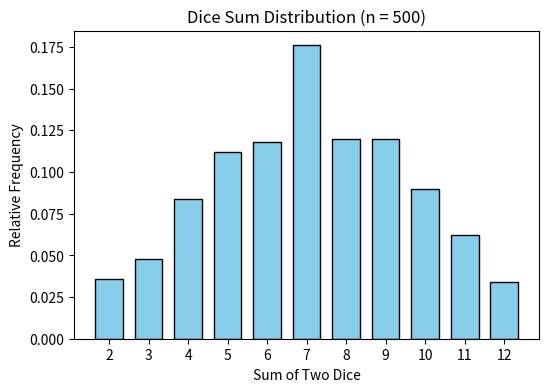
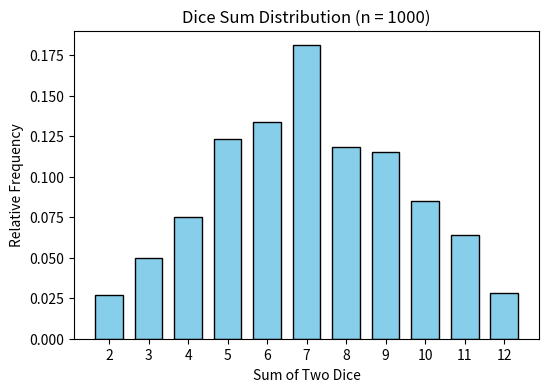
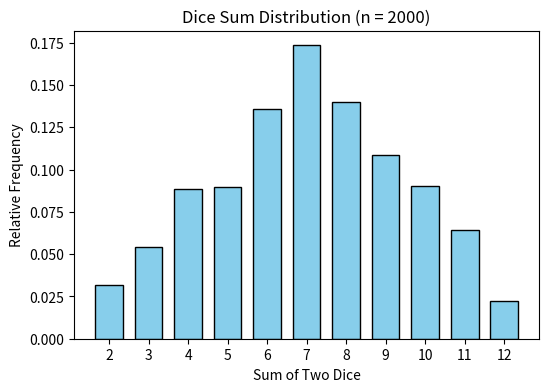
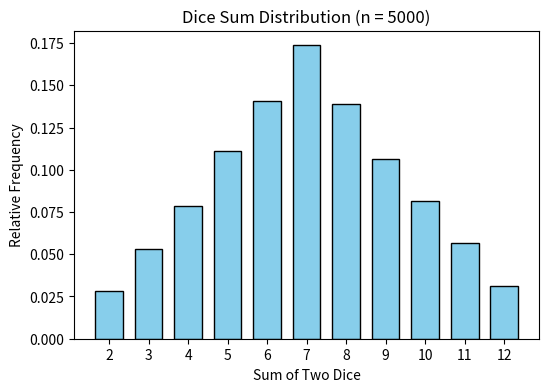
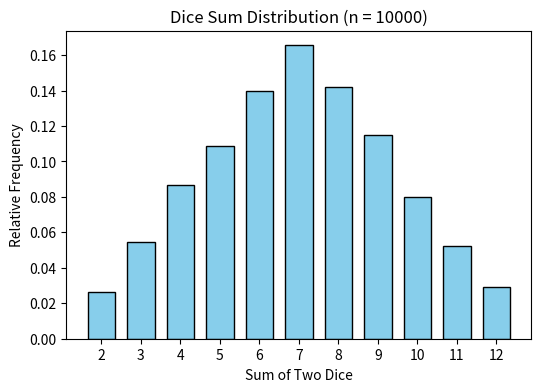
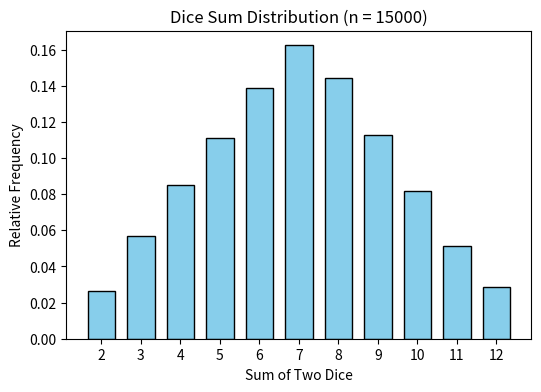
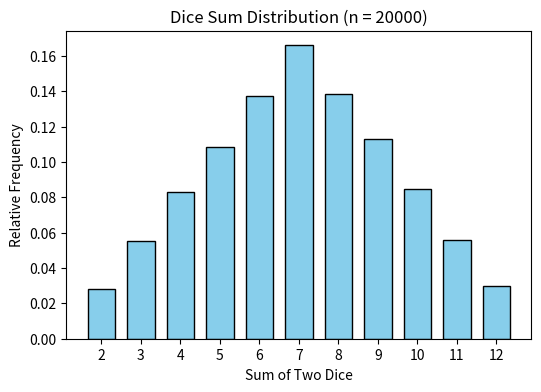
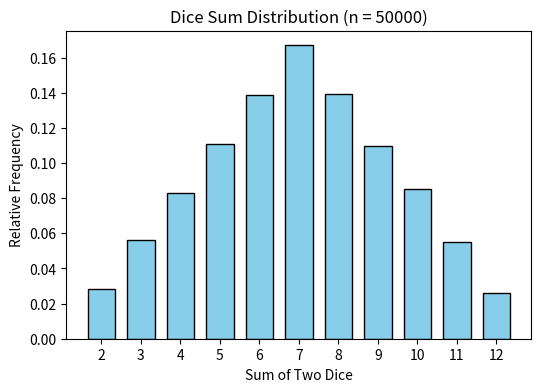
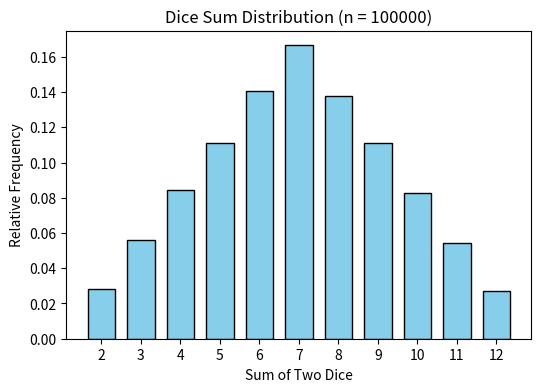

Here is the Python script that generated these plots, in order:
import numpy as np
import matplotlib.pyplot as plt

# Different sample sizes to test
sample_sizes = [500, 1000, 2000, 5000, 10000, 15000, 20000, 50000, 100000]

for trials in sample_sizes:
    # simulate dice throws
    rolls_a = np.random.randint(1, 7, trials)
    rolls_b = np.random.randint(1, 7, trials)
    total = rolls_a + rolls_b

    # histogram of sums
    freq, bins = np.histogram(total, bins=np.arange(2, 14))

    # plot histogram
    plt.figure(figsize=(6,4))
    plt.bar(bins[:-1], freq / trials, width=0.7, color="skyblue", edgecolor="black")
    plt.title(f"Dice Sum Distribution (n = {trials})")
    plt.xlabel("Sum of Two Dice")
    plt.ylabel("Relative Frequency")
    plt.xticks(range(2, 13))
    plt.show()

# We wrote this code to stimulates the rolling of two dices many times 500 upto 1000000.
# After that it adds the results and make for us a histogram of the sums.
# There is also a bar chart which shows how each sum 2-12 happens.
# As the number of rolls getting increasing the bar gets closer to the e probabilities
# As you roll the dice more and more times, the frequencies of each sum (2–12) get closer to their true probabilities.